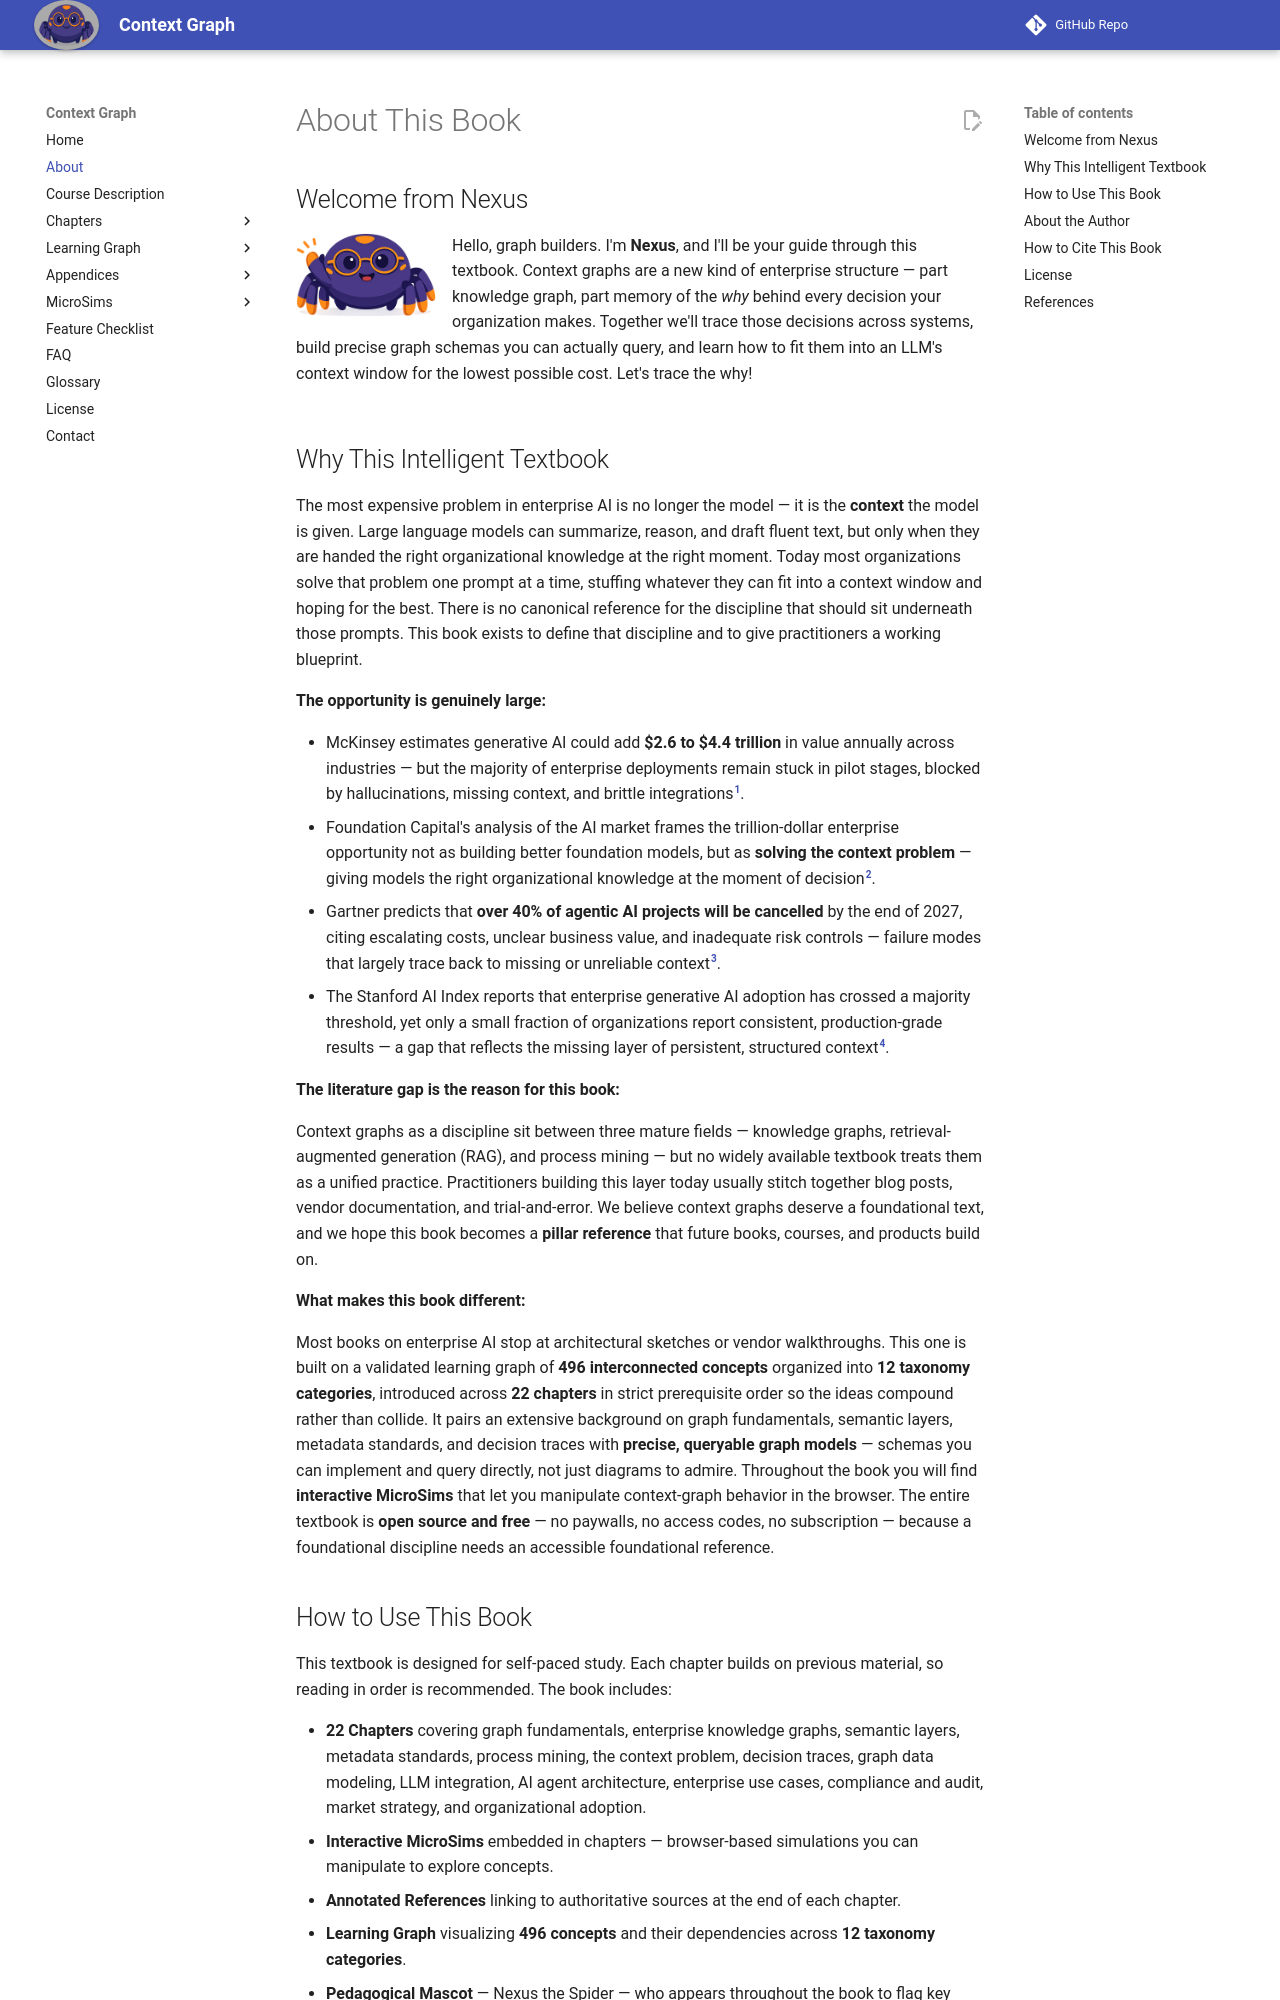

repository: dmccreary/context-graph · page: about/index.html · generator: mkdocs

---
title: "About This Book"
description: "About Context Graph: How Organizations Use LLMs Cost Effectively — its purpose, audience, design, and the team behind it."
---

# About This Book

## Welcome from Nexus

![](./img/mascot/welcome.png){ align="left" width="140px"}
Hello, graph builders. I'm **Nexus**, and I'll be your guide through this
textbook. Context graphs are a new kind of enterprise structure — part
knowledge graph, part memory of the *why* behind every decision your
organization makes. Together we'll trace those decisions across systems,
build precise graph schemas you can actually query, and learn how to fit
them into an LLM's context window for the lowest possible cost.
Let's trace the why!

<div style="clear: both;"></div>

## Why This Intelligent Textbook

The most expensive problem in enterprise AI is no longer the model — it is
the **context** the model is given. Large language models can summarize,
reason, and draft fluent text, but only when they are handed the right
organizational knowledge at the right moment. Today most organizations
solve that problem one prompt at a time, stuffing whatever they can fit
into a context window and hoping for the best. There is no canonical
reference for the discipline that should sit underneath those prompts.
This book exists to define that discipline and to give practitioners a
working blueprint.

**The opportunity is genuinely large:**

- McKinsey estimates generative AI could add **$2.6 to $4.4 trillion**
  in value annually across industries — but the majority of enterprise
  deployments remain stuck in pilot stages, blocked by hallucinations,
  missing context, and brittle integrations[^1].
- Foundation Capital's analysis of the AI market frames the
  trillion-dollar enterprise opportunity not as building better foundation
  models, but as **solving the context problem** — giving models the
  right organizational knowledge at the moment of decision[^2].
- Gartner predicts that **over 40% of agentic AI projects will be
  cancelled** by the end of 2027, citing escalating costs, unclear
  business value, and inadequate risk controls — failure modes that
  largely trace back to missing or unreliable context[^3].
- The Stanford AI Index reports that enterprise generative AI adoption
  has crossed a majority threshold, yet only a small fraction of
  organizations report consistent, production-grade results — a gap
  that reflects the missing layer of persistent, structured context[^4].

**The literature gap is the reason for this book:**

Context graphs as a discipline sit between three mature fields —
knowledge graphs, retrieval-augmented generation (RAG), and process
mining — but no widely available textbook treats them as a unified
practice. Practitioners building this layer today usually stitch
together blog posts, vendor documentation, and trial-and-error. We
believe context graphs deserve a foundational text, and we hope this
book becomes a **pillar reference** that future books, courses, and
products build on.

**What makes this book different:**

Most books on enterprise AI stop at architectural sketches or vendor
walkthroughs. This one is built on a validated learning graph of **496
interconnected concepts** organized into **12 taxonomy categories**,
introduced across **22 chapters** in strict prerequisite order so the
ideas compound rather than collide. It pairs an extensive background on
graph fundamentals, semantic layers, metadata standards, and decision
traces with **precise, queryable graph models** — schemas you can
implement and query directly, not just diagrams to admire. Throughout
the book you will find **interactive MicroSims** that let you manipulate
context-graph behavior in the browser. The entire textbook is **open
source and free** — no paywalls, no access codes, no subscription —
because a foundational discipline needs an accessible foundational
reference.
